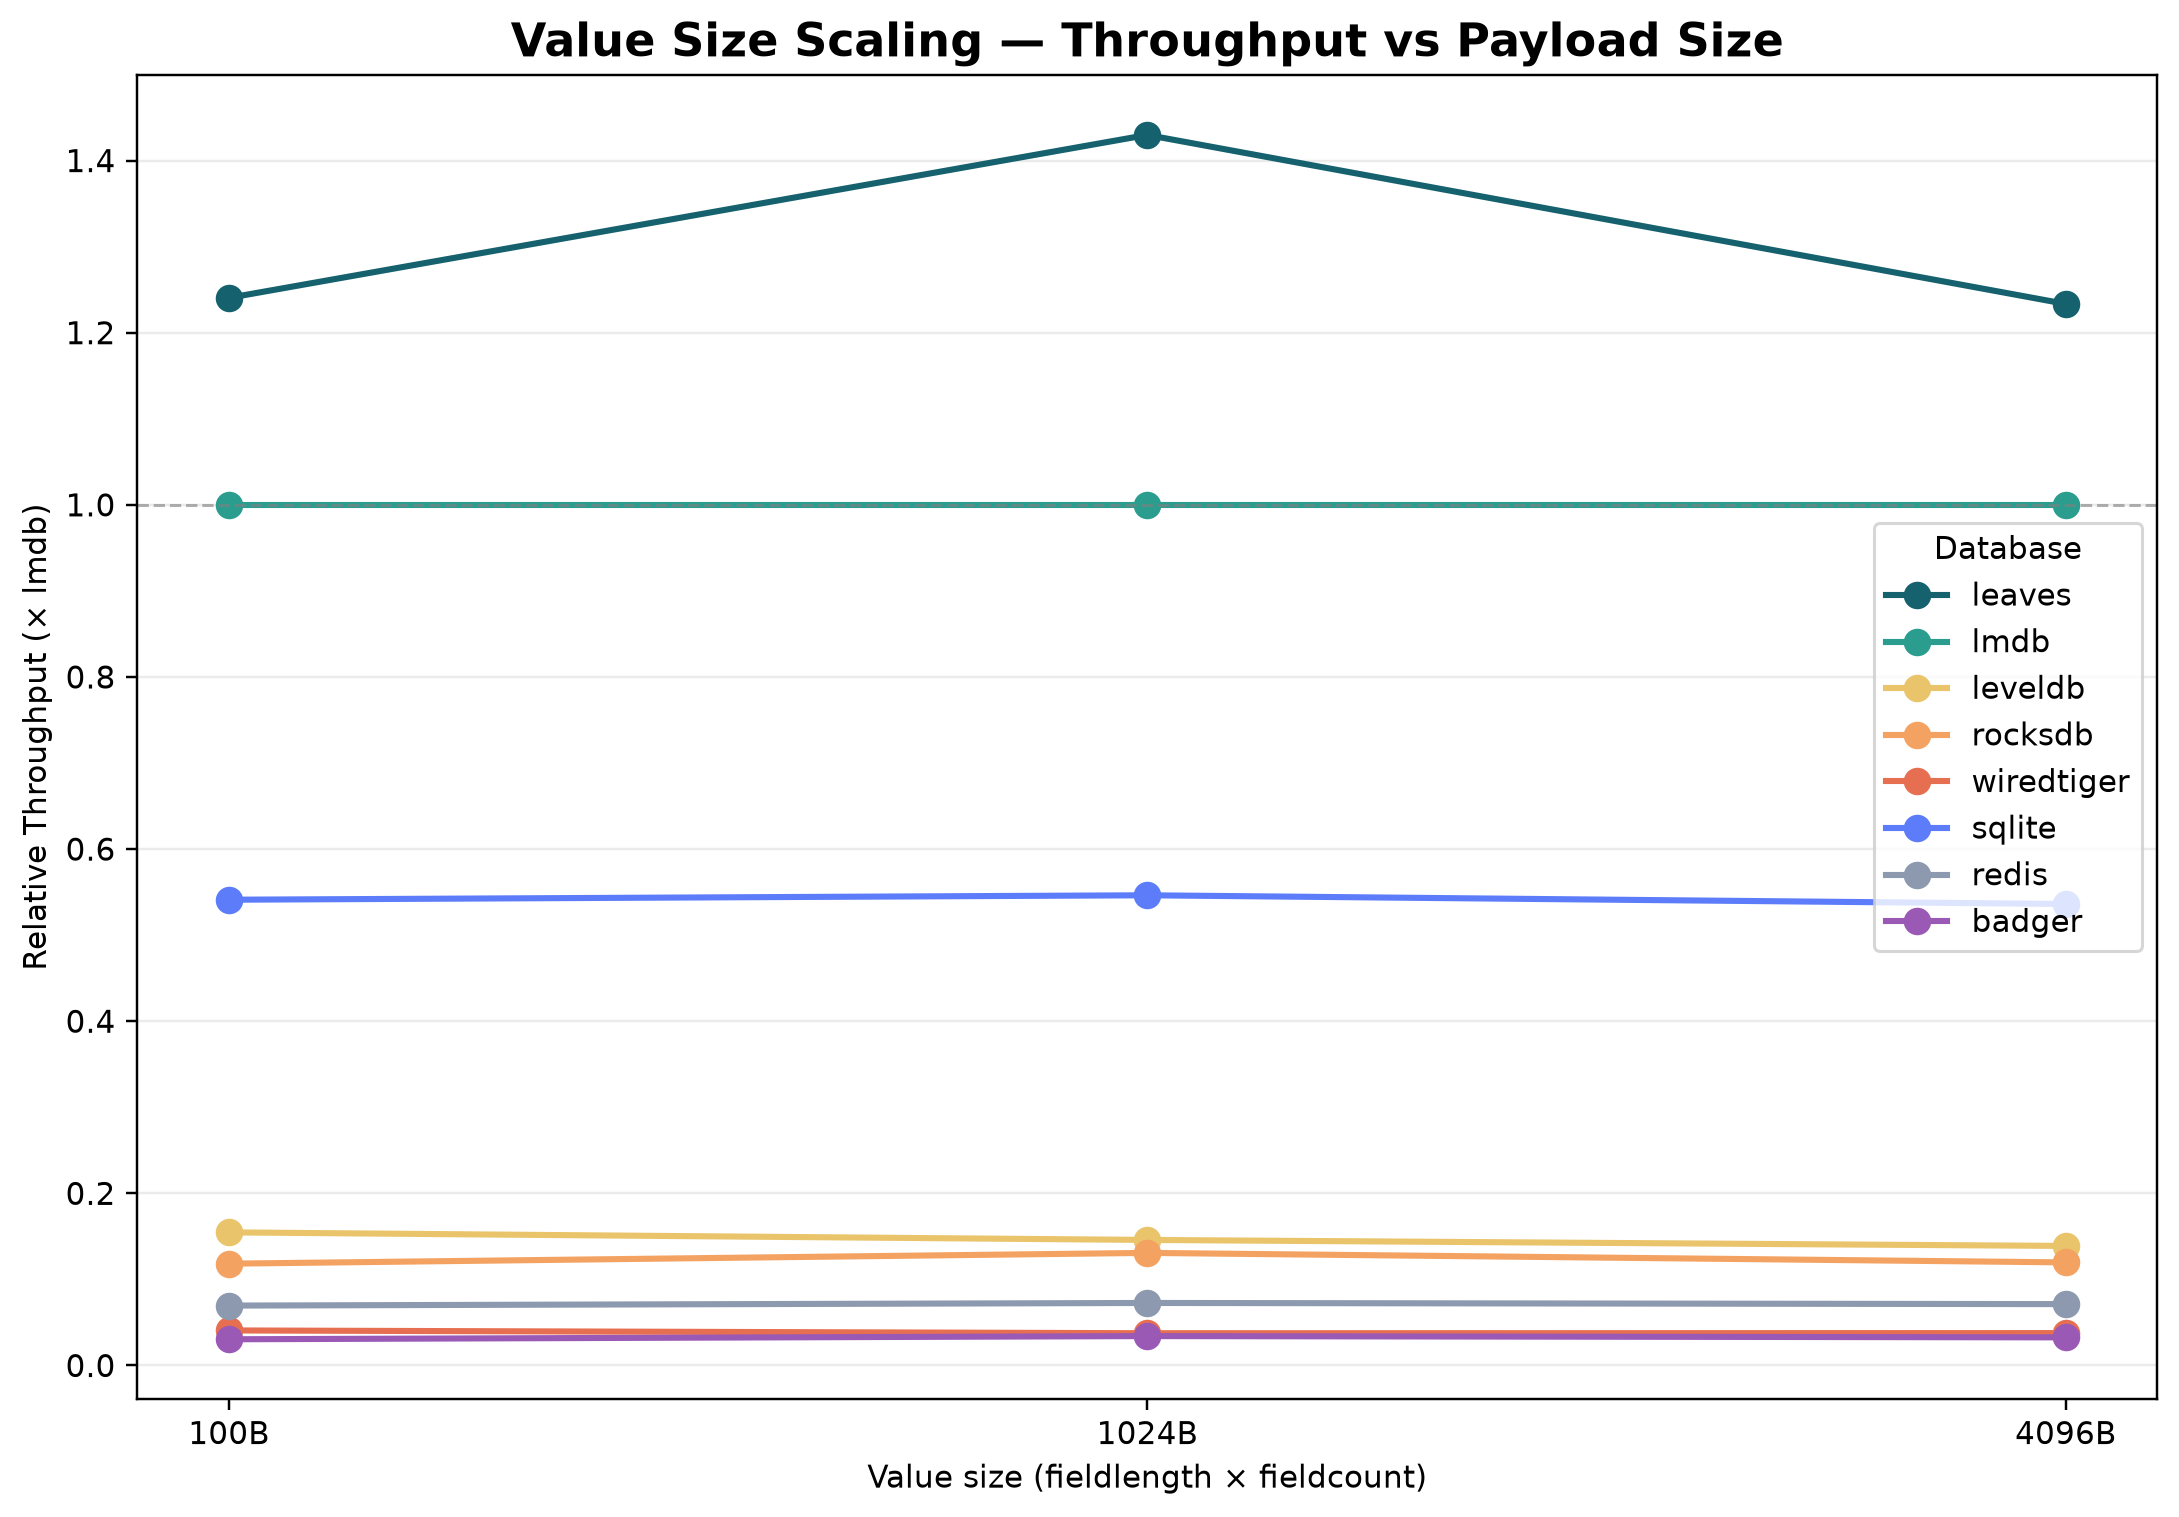

Data behind this chart, as committed beside it:
, badger, leaves, leveldb, lmdb, redis, rocksdb, sqlite, wiredtiger
100B, 16815, 685382, 85448, 552534, 38438, 65345, 299003, 22494
1024B, 18704, 783359, 79921, 547904, 39793, 71665, 299324, 20525
4096B, 18221, 688432, 77520, 558132, 39789, 66845, 299252, 20996
